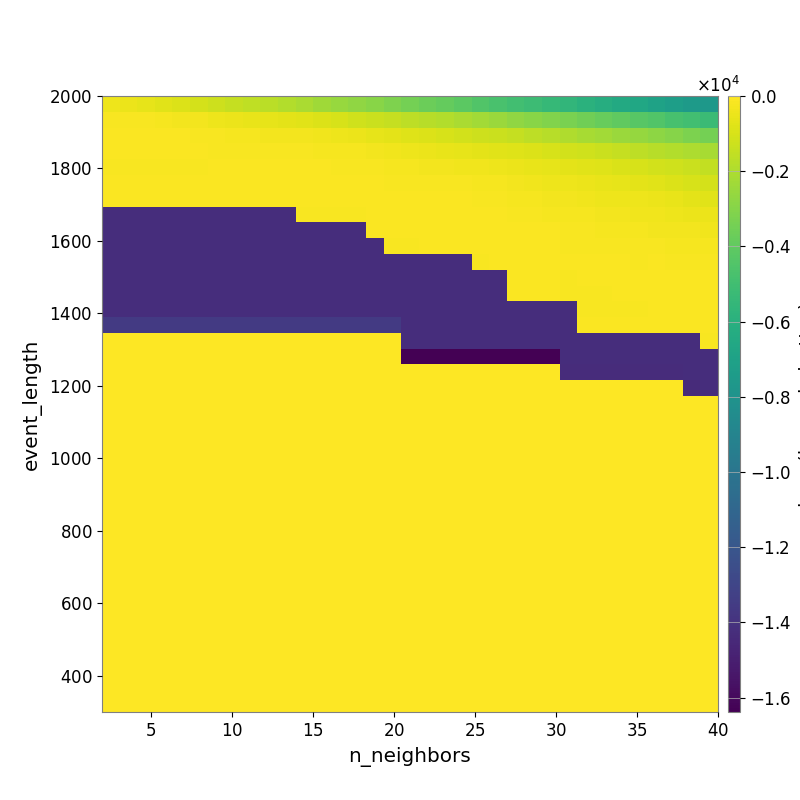

The file beside this chart, header and first rows:
-3.935566025659266529e+02, -4.803922140026970169e+02, -6.222638263649434975e+02, -7.243652346920317768e+02, -8.795102022353004259e+02, -1.042400207028543264e+03, -1.245006097195448774e+03, -1.409553168893408383e+03, -1.549458577965588802e+03, -1.723625558045220941e+03, -1.919096859769739240e+03, -2.098578571039871804e+03, -2.335724657435683184e+03, -2.504239916258984977e+03, -2.715118699536717941e+03, -2.926034098484263268e+03, -3.171639643910986251e+03, -3.398737201110556725e+03, -3.678565920957414619e+03, -3.882280181524297859e+03, -4.134376481504158619e+03, -4.436391151916996932e+03, -4.723851842133800346e+03, -4.975893705817322370e+03
-1.298148218021066214e+02, -1.517065504223019161e+02, -1.750857799509952599e+02, -2.106961035726681075e+02, -2.651060991337851078e+02, -3.190063455946698241e+02, -4.100067638091674098e+02, -4.676469121892143335e+02, -5.169457817345423791e+02, -5.816143869767677188e+02, -6.580707318526900735e+02, -7.531614530468038993e+02, -8.738435511149087915e+02, -1.021793653321727675e+03, -1.163262118479832452e+03, -1.288891260413286773e+03, -1.435185750020158594e+03, -1.624352185500988071e+03, -1.770568749808501252e+03, -1.902428332827235408e+03, -2.073032294937861934e+03, -2.280819797227564777e+03, -2.456974295554073706e+03, -2.698609608098820900e+03
-9.175046483407975018e+01, -9.299675876715011213e+01, -9.673603549292498371e+01, -1.052411657015975379e+02, -1.139397583833759597e+02, -1.426804154135232636e+02, -1.903332547310058374e+02, -2.042339691508822170e+02, -2.339854743909467345e+02, -2.580188848437445017e+02, -2.899890768412620332e+02, -3.110091505893817612e+02, -3.540690625908405309e+02, -4.044808120682615140e+02, -4.877124464019219658e+02, -5.845914466481433465e+02, -6.690031595079943827e+02, -7.734295572527452123e+02, -8.797351383043389887e+02, -9.754101552238383874e+02, -1.095393757879654459e+03, -1.216566454416635224e+03, -1.340533454095659636e+03, -1.452477747089233162e+03
-1.100702199444379374e+02, -1.100702199444379374e+02, -1.100702199444379374e+02, -1.083534840630892262e+02, -1.046648821434244212e+02, -1.165953717319322038e+02, -1.319182031708863008e+02, -1.343416469111911056e+02, -1.426598680069339196e+02, -1.497395693102232883e+02, -1.621876500762495255e+02, -1.780784983979598337e+02, -1.956394116871507549e+02, -2.050848118177466972e+02, -2.318545671618515769e+02, -2.898189456605407486e+02, -3.366246569073245496e+02, -3.866305138360061164e+02, -4.492130849282663689e+02, -5.261676550212621351e+02, -5.903378863311211262e+02, -6.548881647344773000e+02, -7.448671174987882750e+02, -8.125041790913641080e+02
-1.655271860196001228e+02, -1.655271860196001228e+02, -1.655271860196001228e+02, -1.341954730907588953e+02, -1.341954730907588953e+02, -1.387314423792126661e+02, -1.232140919330488771e+02, -1.252378476062279447e+02, -1.042747710846360008e+02, -1.113220181708441743e+02, -1.148218380065132180e+02, -1.193968324519157562e+02, -1.248793519642200920e+02, -1.391004345112045826e+02, -1.493165226741622291e+02, -1.735778157189181172e+02, -2.051628250373435662e+02, -2.250905038916595231e+02, -2.707321099736618635e+02, -2.990737404103504105e+02, -3.312009879848168339e+02, -3.755419374446611300e+02, -4.297181157023633205e+02, -4.676458398098334897e+02
-1.264042266400080052e+02, -1.264042266400080052e+02, -1.264042266400080052e+02, -1.264042266400080052e+02, -1.264042266400080052e+02, -1.264042266400080052e+02, -1.264042266400080052e+02, -1.264042266400080052e+02, -9.770060011454032178e+01, -7.043007045453478554e+01, -7.415646250177356080e+01, -8.185171330499950670e+01, -8.398302199593186401e+01, -9.278862261545754109e+01, -1.062763984514248392e+02, -1.173683725150936681e+02, -1.402292842461473867e+02, -1.582416882841828851e+02, -1.735192868646567206e+02, -1.837847158919443586e+02, -1.914430277834414937e+02, -2.065729703986434913e+02, -2.342531927105198406e+02, -2.889164059553472725e+02
-1.264042266400080052e+02, -1.264042266400080052e+02, -1.264042266400080052e+02, -1.264042266400080052e+02, -1.264042266400080052e+02, -1.264042266400080052e+02, -1.264042266400080052e+02, -1.264042266400080052e+02, -1.264042266400080052e+02, -1.007714157884779382e+02, -7.282482978359318793e+01, -7.430611524343777319e+01, -7.430611524343777319e+01, -7.430611524343777319e+01, -7.430611524343777319e+01, -8.257860361958397277e+01, -8.451560153295420719e+01, -9.054621906097904116e+01, -1.006755977277493770e+02, -1.114113193149246825e+02, -1.128906710416003847e+02, -1.303716182892717086e+02, -1.570728971590281446e+02, -1.956317683313937152e+02
-1.422518150482495366e+04, -1.422518150482495366e+04, -1.422518150482495366e+04, -1.422518150482495366e+04, -1.422518150482495366e+04, -1.422518150482495366e+04, -1.422518150482495366e+04, -1.422518150482495366e+04, -1.422518150482495366e+04, -1.422518150482495366e+04, -1.422518150482495366e+04, -1.526963726400970245e+02, -1.526963726400970245e+02, -1.526963726400970245e+02, -1.526963726400970245e+02, -8.028203152062462777e+01, -7.980521911967410631e+01, -8.233386737688680057e+01, -8.704929312787449192e+01, -9.769258647645773408e+01, -1.013083525229550901e+02, -1.047375193934638560e+02, -1.223187569193139410e+02, -1.404136416938588070e+02
-1.423101259568089881e+04, -1.423101259568089881e+04, -1.423101259568089881e+04, -1.423101259568089881e+04, -1.423101259568089881e+04, -1.423101259568089881e+04, -1.423101259568089881e+04, -1.423101259568089881e+04, -1.423101259568089881e+04, -1.423101259568089881e+04, -1.423101259568089881e+04, -1.423101259568089881e+04, -1.423101259568089881e+04, -1.423101259568089881e+04, -1.423101259568089881e+04, -1.114067929848719984e+02, -9.094734612124894113e+01, -7.647813240372879307e+01, -7.647813240372879307e+01, -8.111662157275917195e+01, -9.176937666346323397e+01, -9.479355461254132820e+01, -1.034902726601041678e+02, -1.119723870729043682e+02
-1.423101259568089881e+04, -1.423101259568089881e+04, -1.423101259568089881e+04, -1.423101259568089881e+04, -1.423101259568089881e+04, -1.423101259568089881e+04, -1.423101259568089881e+04, -1.423101259568089881e+04, -1.423101259568089881e+04, -1.423101259568089881e+04, -1.423101259568089881e+04, -1.423101259568089881e+04, -1.423101259568089881e+04, -1.423101259568089881e+04, -1.423101259568089881e+04, -1.423101259568089881e+04, -1.591410795557394238e+02, -1.591410795557394238e+02, -1.050831346831747908e+02, -1.050831346831747908e+02, -1.050831346831747908e+02, -9.932630695101337892e+01, -9.445502514353005097e+01, -9.652815233285116392e+01
-1.423837139698685678e+04, -1.423837139698685678e+04, -1.423837139698685678e+04, -1.423837139698685678e+04, -1.423837139698685678e+04, -1.423837139698685678e+04, -1.423837139698685678e+04, -1.423837139698685678e+04, -1.423837139698685678e+04, -1.423837139698685678e+04, -1.423837139698685678e+04, -1.423837139698685678e+04, -1.423837139698685678e+04, -1.423837139698685678e+04, -1.423837139698685678e+04, -1.423837139698685678e+04, -1.423837139698685678e+04, -1.423101259568089881e+04, -1.423101259568089881e+04, -1.423101259568089881e+04, -1.423101259568089881e+04, -1.320898920226213136e+02, -1.165061887733278780e+02, -1.044078483355859390e+02
-1.423837139698685678e+04, -1.423837139698685678e+04, -1.423837139698685678e+04, -1.423837139698685678e+04, -1.423837139698685678e+04, -1.423837139698685678e+04, -1.423837139698685678e+04, -1.423837139698685678e+04, -1.423837139698685678e+04, -1.423837139698685678e+04, -1.423837139698685678e+04, -1.423837139698685678e+04, -1.423837139698685678e+04, -1.423837139698685678e+04, -1.423837139698685678e+04, -1.423837139698685678e+04, -1.423837139698685678e+04, -1.423837139698685678e+04, -1.423837139698685678e+04, -1.423837139698685678e+04, -1.423837139698685678e+04, -1.423837139698685678e+04, -1.423837139698685678e+04, -1.166241722821443858e+02
-1.423837139698685678e+04, -1.423837139698685678e+04, -1.423837139698685678e+04, -1.423837139698685678e+04, -1.423837139698685678e+04, -1.423837139698685678e+04, -1.423837139698685678e+04, -1.423837139698685678e+04, -1.423837139698685678e+04, -1.423837139698685678e+04, -1.423837139698685678e+04, -1.423837139698685678e+04, -1.423837139698685678e+04, -1.423837139698685678e+04, -1.423837139698685678e+04, -1.423837139698685678e+04, -1.423837139698685678e+04, -1.423837139698685678e+04, -1.423837139698685678e+04, -1.423837139698685678e+04, -1.423837139698685678e+04, -1.423837139698685678e+04, -1.423837139698685678e+04, -1.166241722821443858e+02
-1.423837139698685678e+04, -1.423837139698685678e+04, -1.423837139698685678e+04, -1.423837139698685678e+04, -1.423837139698685678e+04, -1.423837139698685678e+04, -1.423837139698685678e+04, -1.423837139698685678e+04, -1.423837139698685678e+04, -1.423837139698685678e+04, -1.423837139698685678e+04, -1.423837139698685678e+04, -1.423837139698685678e+04, -1.423837139698685678e+04, -1.423837139698685678e+04, -1.423837139698685678e+04, -1.423837139698685678e+04, -1.423837139698685678e+04, -1.423837139698685678e+04, -1.423837139698685678e+04, -1.423837139698685678e+04, -1.423837139698685678e+04, -1.423837139698685678e+04, -1.423837139698685678e+04
-1.358988724437235032e+04, -1.358988724437235032e+04, -1.358988724437235032e+04, -1.358988724437235032e+04, -1.358988724437235032e+04, -1.358988724437235032e+04, -1.358988724437235032e+04, -1.358988724437235032e+04, -1.358988724437235032e+04, -1.358988724437235032e+04, -1.358988724437235032e+04, -1.358988724437235032e+04, -1.358988724437235032e+04, -1.358988724437235032e+04, -1.358988724437235032e+04, -1.358988724437235032e+04, -1.358988724437235032e+04, -1.423837139698685678e+04, -1.423837139698685678e+04, -1.423837139698685678e+04, -1.423837139698685678e+04, -1.423837139698685678e+04, -1.423837139698685678e+04, -1.423837139698685678e+04
0.000000000000000000e+00, 0.000000000000000000e+00, 0.000000000000000000e+00, 0.000000000000000000e+00, 0.000000000000000000e+00, 0.000000000000000000e+00, 0.000000000000000000e+00, 0.000000000000000000e+00, 0.000000000000000000e+00, 0.000000000000000000e+00, 0.000000000000000000e+00, 0.000000000000000000e+00, 0.000000000000000000e+00, 0.000000000000000000e+00, 0.000000000000000000e+00, 0.000000000000000000e+00, 0.000000000000000000e+00, -1.423837139698685678e+04, -1.423837139698685678e+04, -1.423837139698685678e+04, -1.423837139698685678e+04, -1.423837139698685678e+04, -1.423837139698685678e+04, -1.423837139698685678e+04
0.000000000000000000e+00, 0.000000000000000000e+00, 0.000000000000000000e+00, 0.000000000000000000e+00, 0.000000000000000000e+00, 0.000000000000000000e+00, 0.000000000000000000e+00, 0.000000000000000000e+00, 0.000000000000000000e+00, 0.000000000000000000e+00, 0.000000000000000000e+00, 0.000000000000000000e+00, 0.000000000000000000e+00, 0.000000000000000000e+00, 0.000000000000000000e+00, 0.000000000000000000e+00, 0.000000000000000000e+00, -1.638388464355468750e+04, -1.638388464355468750e+04, -1.638388464355468750e+04, -1.638388464355468750e+04, -1.638388464355468750e+04, -1.638388464355468750e+04, -1.638388464355468750e+04
0.000000000000000000e+00, 0.000000000000000000e+00, 0.000000000000000000e+00, 0.000000000000000000e+00, 0.000000000000000000e+00, 0.000000000000000000e+00, 0.000000000000000000e+00, 0.000000000000000000e+00, 0.000000000000000000e+00, 0.000000000000000000e+00, 0.000000000000000000e+00, 0.000000000000000000e+00, 0.000000000000000000e+00, 0.000000000000000000e+00, 0.000000000000000000e+00, 0.000000000000000000e+00, 0.000000000000000000e+00, 0.000000000000000000e+00, 0.000000000000000000e+00, 0.000000000000000000e+00, 0.000000000000000000e+00, 0.000000000000000000e+00, 0.000000000000000000e+00, 0.000000000000000000e+00
0.000000000000000000e+00, 0.000000000000000000e+00, 0.000000000000000000e+00, 0.000000000000000000e+00, 0.000000000000000000e+00, 0.000000000000000000e+00, 0.000000000000000000e+00, 0.000000000000000000e+00, 0.000000000000000000e+00, 0.000000000000000000e+00, 0.000000000000000000e+00, 0.000000000000000000e+00, 0.000000000000000000e+00, 0.000000000000000000e+00, 0.000000000000000000e+00, 0.000000000000000000e+00, 0.000000000000000000e+00, 0.000000000000000000e+00, 0.000000000000000000e+00, 0.000000000000000000e+00, 0.000000000000000000e+00, 0.000000000000000000e+00, 0.000000000000000000e+00, 0.000000000000000000e+00
0.000000000000000000e+00, 0.000000000000000000e+00, 0.000000000000000000e+00, 0.000000000000000000e+00, 0.000000000000000000e+00, 0.000000000000000000e+00, 0.000000000000000000e+00, 0.000000000000000000e+00, 0.000000000000000000e+00, 0.000000000000000000e+00, 0.000000000000000000e+00, 0.000000000000000000e+00, 0.000000000000000000e+00, 0.000000000000000000e+00, 0.000000000000000000e+00, 0.000000000000000000e+00, 0.000000000000000000e+00, 0.000000000000000000e+00, 0.000000000000000000e+00, 0.000000000000000000e+00, 0.000000000000000000e+00, 0.000000000000000000e+00, 0.000000000000000000e+00, 0.000000000000000000e+00
0.000000000000000000e+00, 0.000000000000000000e+00, 0.000000000000000000e+00, 0.000000000000000000e+00, 0.000000000000000000e+00, 0.000000000000000000e+00, 0.000000000000000000e+00, 0.000000000000000000e+00, 0.000000000000000000e+00, 0.000000000000000000e+00, 0.000000000000000000e+00, 0.000000000000000000e+00, 0.000000000000000000e+00, 0.000000000000000000e+00, 0.000000000000000000e+00, 0.000000000000000000e+00, 0.000000000000000000e+00, 0.000000000000000000e+00, 0.000000000000000000e+00, 0.000000000000000000e+00, 0.000000000000000000e+00, 0.000000000000000000e+00, 0.000000000000000000e+00, 0.000000000000000000e+00
0.000000000000000000e+00, 0.000000000000000000e+00, 0.000000000000000000e+00, 0.000000000000000000e+00, 0.000000000000000000e+00, 0.000000000000000000e+00, 0.000000000000000000e+00, 0.000000000000000000e+00, 0.000000000000000000e+00, 0.000000000000000000e+00, 0.000000000000000000e+00, 0.000000000000000000e+00, 0.000000000000000000e+00, 0.000000000000000000e+00, 0.000000000000000000e+00, 0.000000000000000000e+00, 0.000000000000000000e+00, 0.000000000000000000e+00, 0.000000000000000000e+00, 0.000000000000000000e+00, 0.000000000000000000e+00, 0.000000000000000000e+00, 0.000000000000000000e+00, 0.000000000000000000e+00
0.000000000000000000e+00, 0.000000000000000000e+00, 0.000000000000000000e+00, 0.000000000000000000e+00, 0.000000000000000000e+00, 0.000000000000000000e+00, 0.000000000000000000e+00, 0.000000000000000000e+00, 0.000000000000000000e+00, 0.000000000000000000e+00, 0.000000000000000000e+00, 0.000000000000000000e+00, 0.000000000000000000e+00, 0.000000000000000000e+00, 0.000000000000000000e+00, 0.000000000000000000e+00, 0.000000000000000000e+00, 0.000000000000000000e+00, 0.000000000000000000e+00, 0.000000000000000000e+00, 0.000000000000000000e+00, 0.000000000000000000e+00, 0.000000000000000000e+00, 0.000000000000000000e+00
0.000000000000000000e+00, 0.000000000000000000e+00, 0.000000000000000000e+00, 0.000000000000000000e+00, 0.000000000000000000e+00, 0.000000000000000000e+00, 0.000000000000000000e+00, 0.000000000000000000e+00, 0.000000000000000000e+00, 0.000000000000000000e+00, 0.000000000000000000e+00, 0.000000000000000000e+00, 0.000000000000000000e+00, 0.000000000000000000e+00, 0.000000000000000000e+00, 0.000000000000000000e+00, 0.000000000000000000e+00, 0.000000000000000000e+00, 0.000000000000000000e+00, 0.000000000000000000e+00, 0.000000000000000000e+00, 0.000000000000000000e+00, 0.000000000000000000e+00, 0.000000000000000000e+00
0.000000000000000000e+00, 0.000000000000000000e+00, 0.000000000000000000e+00, 0.000000000000000000e+00, 0.000000000000000000e+00, 0.000000000000000000e+00, 0.000000000000000000e+00, 0.000000000000000000e+00, 0.000000000000000000e+00, 0.000000000000000000e+00, 0.000000000000000000e+00, 0.000000000000000000e+00, 0.000000000000000000e+00, 0.000000000000000000e+00, 0.000000000000000000e+00, 0.000000000000000000e+00, 0.000000000000000000e+00, 0.000000000000000000e+00, 0.000000000000000000e+00, 0.000000000000000000e+00, 0.000000000000000000e+00, 0.000000000000000000e+00, 0.000000000000000000e+00, 0.000000000000000000e+00
0.000000000000000000e+00, 0.000000000000000000e+00, 0.000000000000000000e+00, 0.000000000000000000e+00, 0.000000000000000000e+00, 0.000000000000000000e+00, 0.000000000000000000e+00, 0.000000000000000000e+00, 0.000000000000000000e+00, 0.000000000000000000e+00, 0.000000000000000000e+00, 0.000000000000000000e+00, 0.000000000000000000e+00, 0.000000000000000000e+00, 0.000000000000000000e+00, 0.000000000000000000e+00, 0.000000000000000000e+00, 0.000000000000000000e+00, 0.000000000000000000e+00, 0.000000000000000000e+00, 0.000000000000000000e+00, 0.000000000000000000e+00, 0.000000000000000000e+00, 0.000000000000000000e+00
0.000000000000000000e+00, 0.000000000000000000e+00, 0.000000000000000000e+00, 0.000000000000000000e+00, 0.000000000000000000e+00, 0.000000000000000000e+00, 0.000000000000000000e+00, 0.000000000000000000e+00, 0.000000000000000000e+00, 0.000000000000000000e+00, 0.000000000000000000e+00, 0.000000000000000000e+00, 0.000000000000000000e+00, 0.000000000000000000e+00, 0.000000000000000000e+00, 0.000000000000000000e+00, 0.000000000000000000e+00, 0.000000000000000000e+00, 0.000000000000000000e+00, 0.000000000000000000e+00, 0.000000000000000000e+00, 0.000000000000000000e+00, 0.000000000000000000e+00, 0.000000000000000000e+00
0.000000000000000000e+00, 0.000000000000000000e+00, 0.000000000000000000e+00, 0.000000000000000000e+00, 0.000000000000000000e+00, 0.000000000000000000e+00, 0.000000000000000000e+00, 0.000000000000000000e+00, 0.000000000000000000e+00, 0.000000000000000000e+00, 0.000000000000000000e+00, 0.000000000000000000e+00, 0.000000000000000000e+00, 0.000000000000000000e+00, 0.000000000000000000e+00, 0.000000000000000000e+00, 0.000000000000000000e+00, 0.000000000000000000e+00, 0.000000000000000000e+00, 0.000000000000000000e+00, 0.000000000000000000e+00, 0.000000000000000000e+00, 0.000000000000000000e+00, 0.000000000000000000e+00
0.000000000000000000e+00, 0.000000000000000000e+00, 0.000000000000000000e+00, 0.000000000000000000e+00, 0.000000000000000000e+00, 0.000000000000000000e+00, 0.000000000000000000e+00, 0.000000000000000000e+00, 0.000000000000000000e+00, 0.000000000000000000e+00, 0.000000000000000000e+00, 0.000000000000000000e+00, 0.000000000000000000e+00, 0.000000000000000000e+00, 0.000000000000000000e+00, 0.000000000000000000e+00, 0.000000000000000000e+00, 0.000000000000000000e+00, 0.000000000000000000e+00, 0.000000000000000000e+00, 0.000000000000000000e+00, 0.000000000000000000e+00, 0.000000000000000000e+00, 0.000000000000000000e+00
0.000000000000000000e+00, 0.000000000000000000e+00, 0.000000000000000000e+00, 0.000000000000000000e+00, 0.000000000000000000e+00, 0.000000000000000000e+00, 0.000000000000000000e+00, 0.000000000000000000e+00, 0.000000000000000000e+00, 0.000000000000000000e+00, 0.000000000000000000e+00, 0.000000000000000000e+00, 0.000000000000000000e+00, 0.000000000000000000e+00, 0.000000000000000000e+00, 0.000000000000000000e+00, 0.000000000000000000e+00, 0.000000000000000000e+00, 0.000000000000000000e+00, 0.000000000000000000e+00, 0.000000000000000000e+00, 0.000000000000000000e+00, 0.000000000000000000e+00, 0.000000000000000000e+00
0.000000000000000000e+00, 0.000000000000000000e+00, 0.000000000000000000e+00, 0.000000000000000000e+00, 0.000000000000000000e+00, 0.000000000000000000e+00, 0.000000000000000000e+00, 0.000000000000000000e+00, 0.000000000000000000e+00, 0.000000000000000000e+00, 0.000000000000000000e+00, 0.000000000000000000e+00, 0.000000000000000000e+00, 0.000000000000000000e+00, 0.000000000000000000e+00, 0.000000000000000000e+00, 0.000000000000000000e+00, 0.000000000000000000e+00, 0.000000000000000000e+00, 0.000000000000000000e+00, 0.000000000000000000e+00, 0.000000000000000000e+00, 0.000000000000000000e+00, 0.000000000000000000e+00
0.000000000000000000e+00, 0.000000000000000000e+00, 0.000000000000000000e+00, 0.000000000000000000e+00, 0.000000000000000000e+00, 0.000000000000000000e+00, 0.000000000000000000e+00, 0.000000000000000000e+00, 0.000000000000000000e+00, 0.000000000000000000e+00, 0.000000000000000000e+00, 0.000000000000000000e+00, 0.000000000000000000e+00, 0.000000000000000000e+00, 0.000000000000000000e+00, 0.000000000000000000e+00, 0.000000000000000000e+00, 0.000000000000000000e+00, 0.000000000000000000e+00, 0.000000000000000000e+00, 0.000000000000000000e+00, 0.000000000000000000e+00, 0.000000000000000000e+00, 0.000000000000000000e+00
0.000000000000000000e+00, 0.000000000000000000e+00, 0.000000000000000000e+00, 0.000000000000000000e+00, 0.000000000000000000e+00, 0.000000000000000000e+00, 0.000000000000000000e+00, 0.000000000000000000e+00, 0.000000000000000000e+00, 0.000000000000000000e+00, 0.000000000000000000e+00, 0.000000000000000000e+00, 0.000000000000000000e+00, 0.000000000000000000e+00, 0.000000000000000000e+00, 0.000000000000000000e+00, 0.000000000000000000e+00, 0.000000000000000000e+00, 0.000000000000000000e+00, 0.000000000000000000e+00, 0.000000000000000000e+00, 0.000000000000000000e+00, 0.000000000000000000e+00, 0.000000000000000000e+00
0.000000000000000000e+00, 0.000000000000000000e+00, 0.000000000000000000e+00, 0.000000000000000000e+00, 0.000000000000000000e+00, 0.000000000000000000e+00, 0.000000000000000000e+00, 0.000000000000000000e+00, 0.000000000000000000e+00, 0.000000000000000000e+00, 0.000000000000000000e+00, 0.000000000000000000e+00, 0.000000000000000000e+00, 0.000000000000000000e+00, 0.000000000000000000e+00, 0.000000000000000000e+00, 0.000000000000000000e+00, 0.000000000000000000e+00, 0.000000000000000000e+00, 0.000000000000000000e+00, 0.000000000000000000e+00, 0.000000000000000000e+00, 0.000000000000000000e+00, 0.000000000000000000e+00
0.000000000000000000e+00, 0.000000000000000000e+00, 0.000000000000000000e+00, 0.000000000000000000e+00, 0.000000000000000000e+00, 0.000000000000000000e+00, 0.000000000000000000e+00, 0.000000000000000000e+00, 0.000000000000000000e+00, 0.000000000000000000e+00, 0.000000000000000000e+00, 0.000000000000000000e+00, 0.000000000000000000e+00, 0.000000000000000000e+00, 0.000000000000000000e+00, 0.000000000000000000e+00, 0.000000000000000000e+00, 0.000000000000000000e+00, 0.000000000000000000e+00, 0.000000000000000000e+00, 0.000000000000000000e+00, 0.000000000000000000e+00, 0.000000000000000000e+00, 0.000000000000000000e+00
0.000000000000000000e+00, 0.000000000000000000e+00, 0.000000000000000000e+00, 0.000000000000000000e+00, 0.000000000000000000e+00, 0.000000000000000000e+00, 0.000000000000000000e+00, 0.000000000000000000e+00, 0.000000000000000000e+00, 0.000000000000000000e+00, 0.000000000000000000e+00, 0.000000000000000000e+00, 0.000000000000000000e+00, 0.000000000000000000e+00, 0.000000000000000000e+00, 0.000000000000000000e+00, 0.000000000000000000e+00, 0.000000000000000000e+00, 0.000000000000000000e+00, 0.000000000000000000e+00, 0.000000000000000000e+00, 0.000000000000000000e+00, 0.000000000000000000e+00, 0.000000000000000000e+00
0.000000000000000000e+00, 0.000000000000000000e+00, 0.000000000000000000e+00, 0.000000000000000000e+00, 0.000000000000000000e+00, 0.000000000000000000e+00, 0.000000000000000000e+00, 0.000000000000000000e+00, 0.000000000000000000e+00, 0.000000000000000000e+00, 0.000000000000000000e+00, 0.000000000000000000e+00, 0.000000000000000000e+00, 0.000000000000000000e+00, 0.000000000000000000e+00, 0.000000000000000000e+00, 0.000000000000000000e+00, 0.000000000000000000e+00, 0.000000000000000000e+00, 0.000000000000000000e+00, 0.000000000000000000e+00, 0.000000000000000000e+00, 0.000000000000000000e+00, 0.000000000000000000e+00
0.000000000000000000e+00, 0.000000000000000000e+00, 0.000000000000000000e+00, 0.000000000000000000e+00, 0.000000000000000000e+00, 0.000000000000000000e+00, 0.000000000000000000e+00, 0.000000000000000000e+00, 0.000000000000000000e+00, 0.000000000000000000e+00, 0.000000000000000000e+00, 0.000000000000000000e+00, 0.000000000000000000e+00, 0.000000000000000000e+00, 0.000000000000000000e+00, 0.000000000000000000e+00, 0.000000000000000000e+00, 0.000000000000000000e+00, 0.000000000000000000e+00, 0.000000000000000000e+00, 0.000000000000000000e+00, 0.000000000000000000e+00, 0.000000000000000000e+00, 0.000000000000000000e+00
0.000000000000000000e+00, 0.000000000000000000e+00, 0.000000000000000000e+00, 0.000000000000000000e+00, 0.000000000000000000e+00, 0.000000000000000000e+00, 0.000000000000000000e+00, 0.000000000000000000e+00, 0.000000000000000000e+00, 0.000000000000000000e+00, 0.000000000000000000e+00, 0.000000000000000000e+00, 0.000000000000000000e+00, 0.000000000000000000e+00, 0.000000000000000000e+00, 0.000000000000000000e+00, 0.000000000000000000e+00, 0.000000000000000000e+00, 0.000000000000000000e+00, 0.000000000000000000e+00, 0.000000000000000000e+00, 0.000000000000000000e+00, 0.000000000000000000e+00, 0.000000000000000000e+00
